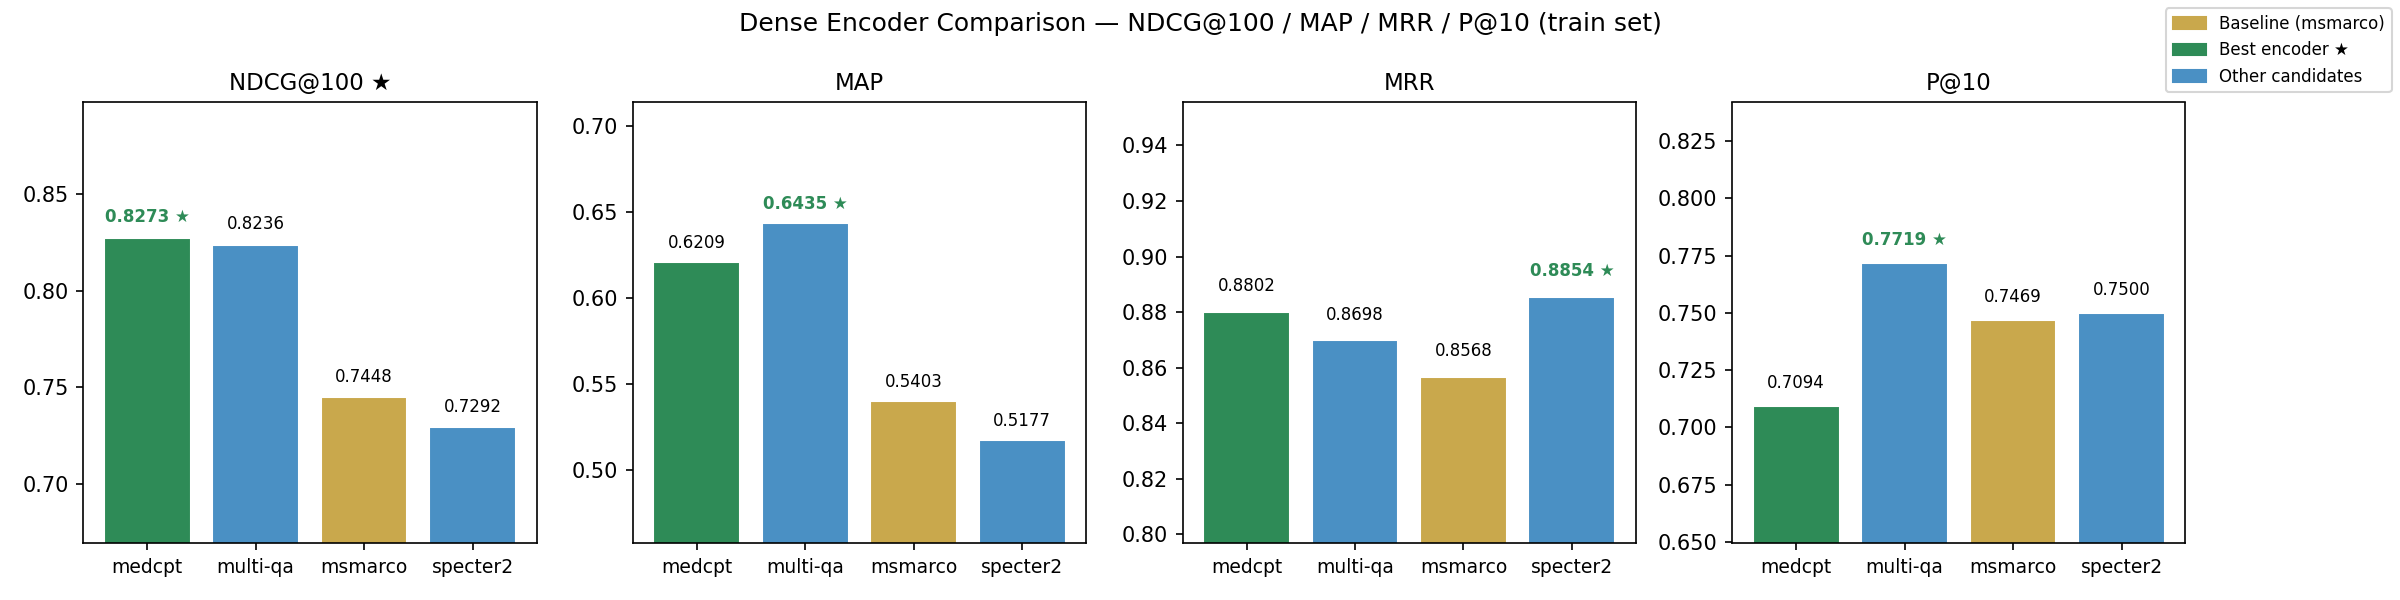

The data file committed next to this chart (first rows):
alias, ndcg, map, mrr, p10
medcpt, 0.8273, 0.6209, 0.8802, 0.7094
multi-qa, 0.8236, 0.6435, 0.8698, 0.7719
msmarco, 0.7448, 0.5403, 0.8568, 0.7469
specter2, 0.7292, 0.5177, 0.8854, 0.75
